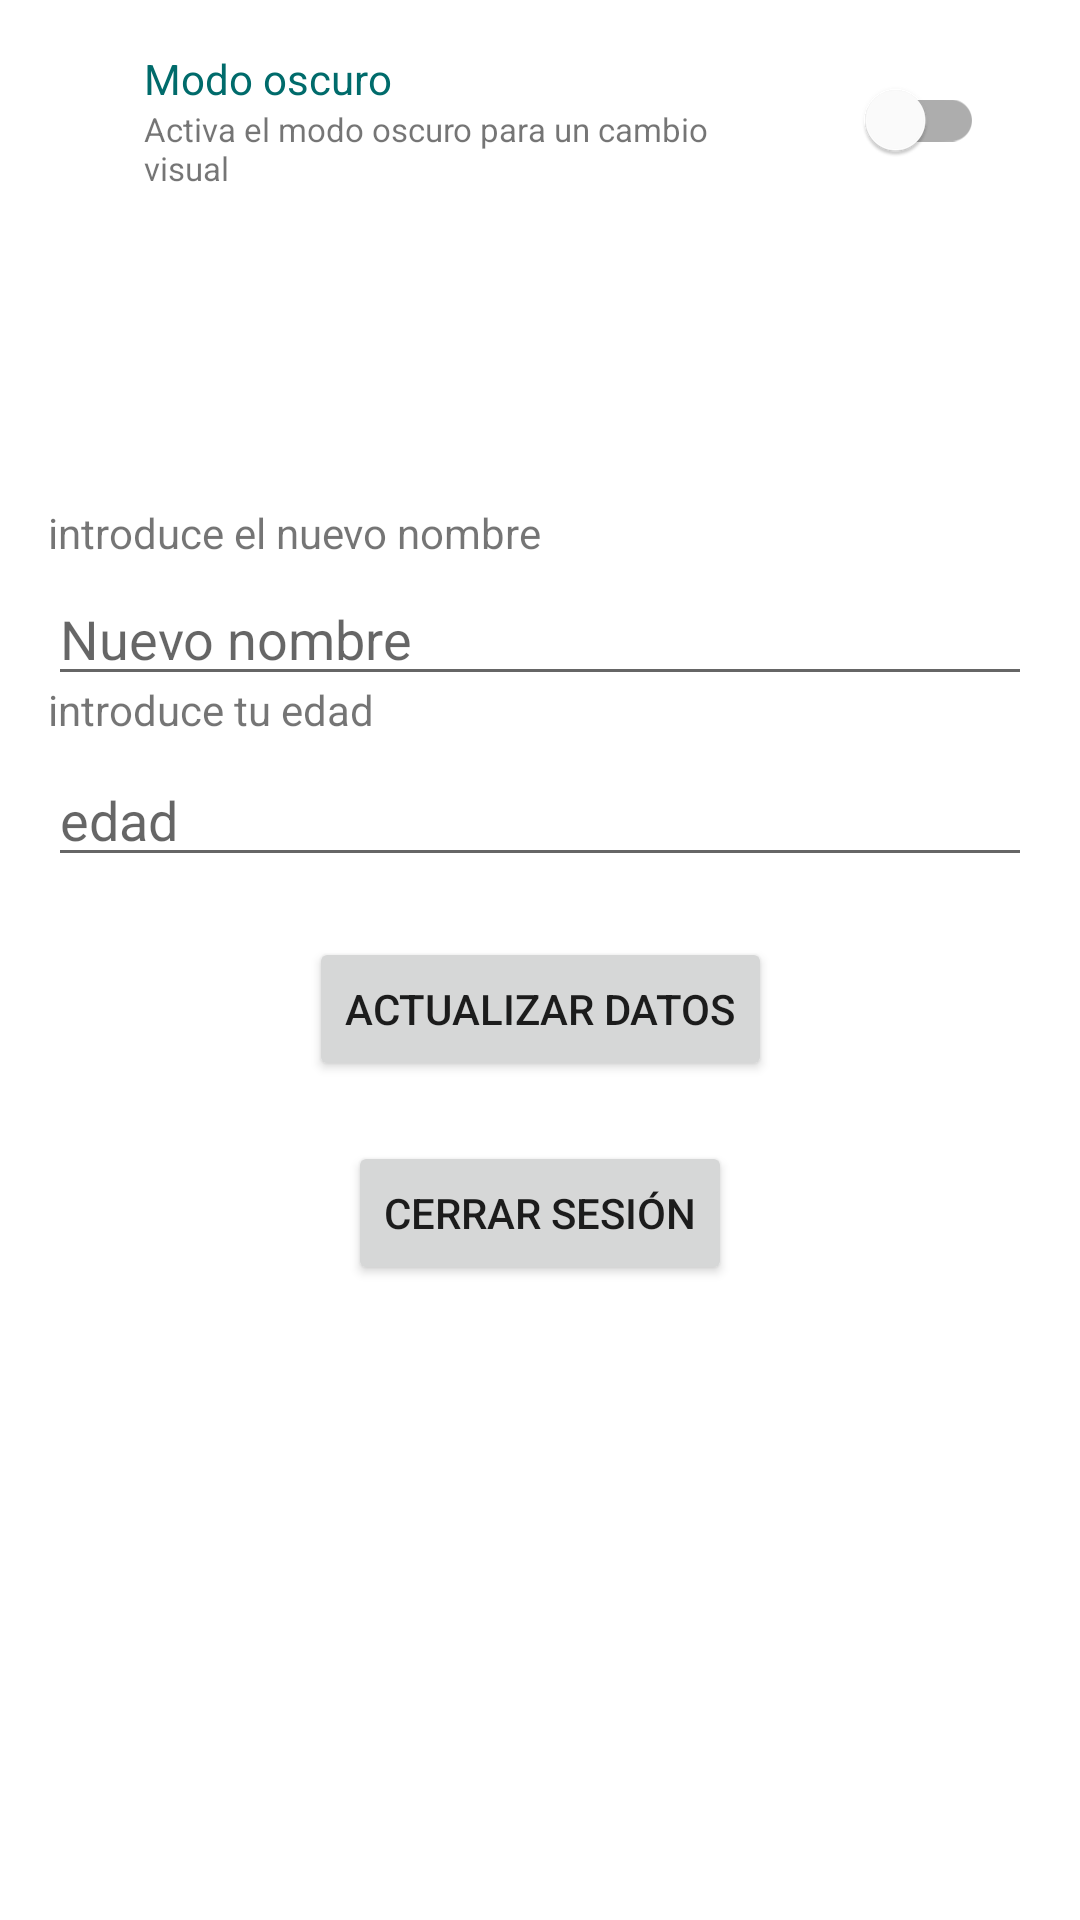

Produce the Android XML layout that renders to this screen, including the resource entries it uses.
<!-- AndroidManifest.xml: application theme Theme.AppAgenda -->
<!-- res/layout/fragment_settings.xml -->
<?xml version="1.0" encoding="utf-8"?>
<androidx.constraintlayout.widget.ConstraintLayout xmlns:android="http://schemas.android.com/apk/res/android"
    android:layout_width="match_parent"
    android:layout_height="match_parent"
    xmlns:app="http://schemas.android.com/apk/res-auto"
    android:orientation="vertical"
    android:id="@+id/settings"
    android:padding="16dp">
    <LinearLayout
        android:id="@+id/darkModeSection"
        android:layout_width="match_parent"
        android:layout_height="wrap_content"
        android:gravity="center_vertical"
        android:orientation="horizontal"
        app:layout_constraintEnd_toEndOf="parent"
        app:layout_constraintStart_toStartOf="parent"
        app:layout_constraintTop_toTopOf="parent">
        <ImageView
            android:layout_width="wrap_content"
            android:layout_height="wrap_content"
            android:layout_margin="16dp"
            android:src="@drawable/ic_dark_mode" />
        <LinearLayout
            android:layout_width="0dp"
            android:layout_height="wrap_content"
            android:layout_weight="1"
            android:orientation="vertical">
            <TextView
                android:layout_width="wrap_content"
                android:layout_height="wrap_content"
                android:text="Modo oscuro"
                android:textColor="@color/teal_700" />
            <TextView
                android:layout_width="wrap_content"
                android:layout_height="wrap_content"
                android:text="Activa el modo oscuro para un cambio visual"
                android:textSize="11sp" />
        </LinearLayout>
        <com.google.android.material.switchmaterial.SwitchMaterial
            android:id="@+id/switchDarkMode"
            android:layout_width="wrap_content"
            android:layout_height="wrap_content"
            android:layout_marginHorizontal="16dp" />
    </LinearLayout>

    <Button
        android:id="@+id/btnLogout"
        android:layout_width="wrap_content"
        android:layout_height="wrap_content"
        app:layout_constraintEnd_toEndOf="parent"
        app:layout_constraintStart_toStartOf="parent"
        app:layout_constraintTop_toBottomOf="@id/btnActualizar"
        android:layout_marginTop="20dp"
        android:layout_marginBottom="20dp"
        android:text="@string/btn_logout"
        />

    <TextView
        android:id="@+id/pedirNombre2"
        android:layout_width="match_parent"
        android:layout_height="wrap_content"
        android:layout_marginTop="104dp"
        android:text="introduce el nuevo nombre"
        app:layout_constraintEnd_toEndOf="parent"
        app:layout_constraintHorizontal_bias="0.0"
        app:layout_constraintStart_toStartOf="parent"
        app:layout_constraintTop_toBottomOf="@id/darkModeSection" />

    <EditText
        android:id="@+id/new_name"
        android:layout_width="match_parent"
        android:layout_height="wrap_content"
        app:layout_constraintEnd_toEndOf="parent"
        app:layout_constraintStart_toStartOf="parent"
        app:layout_constraintTop_toBottomOf="@id/pedirNombre2"
        android:hint="Nuevo nombre"
        style="@style/modifiedEditText"
        />

    <TextView
        android:id="@+id/pedirEdad2"
        android:layout_width="match_parent"
        android:layout_height="wrap_content"
        android:text="introduce tu edad"
        app:layout_constraintEnd_toEndOf="parent"
        app:layout_constraintStart_toStartOf="parent"
        app:layout_constraintTop_toBottomOf="@id/pedirNombre2"
        android:layout_marginTop="40dp"
        />
    <EditText
        android:id="@+id/new_edad"
        android:layout_width="match_parent"
        android:layout_height="wrap_content"
        app:layout_constraintEnd_toEndOf="parent"
        app:layout_constraintStart_toStartOf="parent"
        app:layout_constraintTop_toBottomOf="@id/pedirEdad2"
        android:hint="edad"
        android:inputType="number"
        style="@style/modifiedEditText"
        />

    <Button
        android:id="@+id/btnActualizar"
        android:layout_width="wrap_content"
        android:layout_height="wrap_content"
        app:layout_constraintEnd_toEndOf="parent"
        app:layout_constraintStart_toStartOf="parent"
        app:layout_constraintTop_toBottomOf="@id/new_edad"
        android:layout_marginTop="20dp"
        android:layout_marginBottom="20dp"
        android:text="Actualizar datos"
        />


</androidx.constraintlayout.widget.ConstraintLayout>
<!-- resources referenced by this layout -->
<resources>
  <color name="teal_700">#006B6B</color>
  <string name="btn_logout">Cerrar sesión</string>
  <style name="modifiedEditText">
          <item name="android:height">@dimen/edit_text_size</item>
          <item name="android:layout_marginTop">@dimen/margin_top</item>
          <item name="android:layout_marginBottom">@dimen/margin_bottom</item>
  
      </style>
  <style name="Theme.AppAgenda" parent="Theme.MaterialComponents.DayNight.DarkActionBar">
          
          <item name="colorPrimary">#7B85EA</item>
          <item name="colorPrimaryVariant">#AA76E8</item>
          <item name="colorOnPrimary">#AB98FD</item>
          
          <item name="colorSecondary">#DB8AFA</item>
          <item name="colorSecondaryVariant">#7EABFD</item>
          <item name="colorOnSecondary">@color/black</item>
          
          <item name="android:statusBarColor">#9C59EC</item>
          
      </style>
  <dimen name="edit_text_size">40dp</dimen>
  <dimen name="margin_top">5dp</dimen>
  <dimen name="margin_bottom">5dp</dimen>
  <color name="black">#FF000000</color>
</resources>
